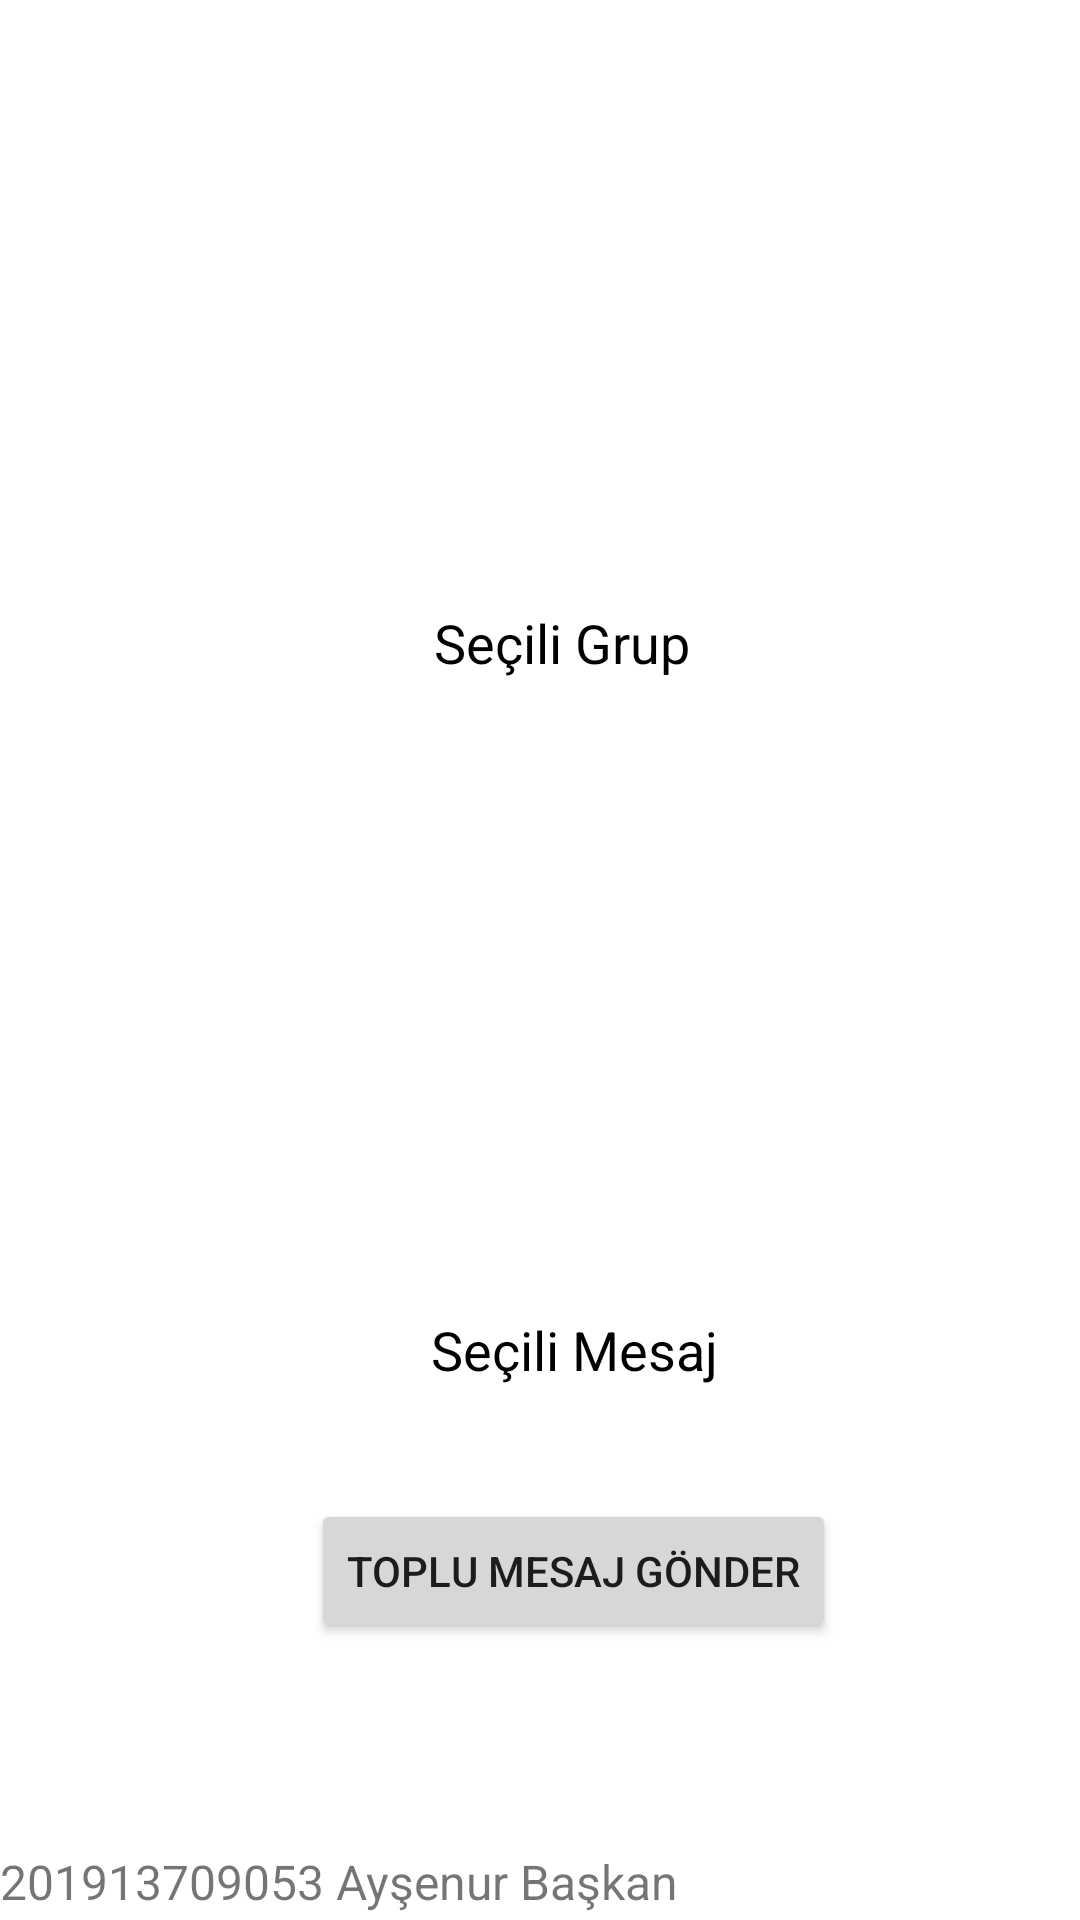

Android layout source for this screen:
<!-- AndroidManifest.xml: application theme Theme.SmsUygulamasi -->
<!-- res/layout/fragment_mesajgonder.xml -->
<?xml version="1.0" encoding="utf-8"?>
<androidx.constraintlayout.widget.ConstraintLayout xmlns:android="http://schemas.android.com/apk/res/android"
    xmlns:app="http://schemas.android.com/apk/res-auto"
    xmlns:tools="http://schemas.android.com/tools"
    android:layout_width="match_parent"
    android:layout_height="match_parent"
    tools:context=".ui.mesaj_gonder.mesajgonder">


    <androidx.recyclerview.widget.RecyclerView
        android:id="@+id/mesaj_secilimesaj"
        android:layout_width="341dp"
        android:layout_height="176dp"
        app:layout_constraintBottom_toBottomOf="parent"
        app:layout_constraintEnd_toEndOf="parent"
        app:layout_constraintHorizontal_bias="0.6"
        app:layout_constraintStart_toStartOf="parent"
        app:layout_constraintTop_toTopOf="parent"
        app:layout_constraintVertical_bias="0.558" />

    <TextView
        android:id="@+id/textView22"
        android:layout_width="wrap_content"
        android:layout_height="wrap_content"
        android:text="Seçili Mesaj"
        android:textColor="@color/black"
        android:textSize="18sp"
        app:layout_constraintBottom_toBottomOf="parent"
        app:layout_constraintEnd_toEndOf="parent"
        app:layout_constraintHorizontal_bias="0.544"
        app:layout_constraintStart_toStartOf="parent"
        app:layout_constraintTop_toTopOf="parent"
        app:layout_constraintVertical_bias="0.711" />

    <androidx.recyclerview.widget.RecyclerView
        android:id="@+id/mesaj_seciligrup"
        android:layout_width="338dp"
        android:layout_height="182dp"
        app:layout_constraintBottom_toBottomOf="parent"
        app:layout_constraintEnd_toEndOf="parent"
        app:layout_constraintHorizontal_bias="0.575"
        app:layout_constraintStart_toStartOf="parent"
        app:layout_constraintTop_toTopOf="parent"
        app:layout_constraintVertical_bias="0.074" />

    <Button
        android:id="@+id/mesaj_toplumesajbuton"
        android:layout_width="wrap_content"
        android:layout_height="wrap_content"
        android:text="Toplu Mesaj Gönder"
        app:layout_constraintBottom_toBottomOf="parent"
        app:layout_constraintEnd_toEndOf="parent"
        app:layout_constraintHorizontal_bias="0.56"
        app:layout_constraintStart_toStartOf="parent"
        app:layout_constraintTop_toTopOf="parent"
        app:layout_constraintVertical_bias="0.844" />

    <TextView
        android:id="@+id/textView23"
        android:layout_width="wrap_content"
        android:layout_height="wrap_content"
        android:text="201913709053 Ayşenur Başkan"
        android:textSize="16sp"
        app:layout_constraintBottom_toBottomOf="parent"
        app:layout_constraintEnd_toEndOf="parent"
        app:layout_constraintHorizontal_bias="0.0"
        app:layout_constraintStart_toStartOf="parent"
        app:layout_constraintTop_toTopOf="parent"
        app:layout_constraintVertical_bias="0.997" />

    <TextView
        android:id="@+id/textView24"
        android:layout_width="wrap_content"
        android:layout_height="wrap_content"
        android:gravity="center"
        android:text="Seçili Grup"
        android:textColor="@color/black"
        android:textSize="18sp"
        app:layout_constraintBottom_toBottomOf="parent"
        app:layout_constraintEnd_toEndOf="parent"
        app:layout_constraintHorizontal_bias="0.527"
        app:layout_constraintStart_toStartOf="parent"
        app:layout_constraintTop_toTopOf="parent"
        app:layout_constraintVertical_bias="0.328" />
</androidx.constraintlayout.widget.ConstraintLayout>
<!-- resources referenced by this layout -->
<resources>
  <color name="black">#FF000000</color>
  <style name="Theme.SmsUygulamasi" parent="Theme.MaterialComponents.DayNight.DarkActionBar">
          
          <item name="colorPrimary">@color/purple_500</item>
          <item name="colorPrimaryVariant">@color/purple_700</item>
          <item name="colorOnPrimary">@color/white</item>
          
          <item name="colorSecondary">@color/teal_200</item>
          <item name="colorSecondaryVariant">@color/teal_700</item>
          <item name="colorOnSecondary">@color/black</item>
          
          <item name="android:statusBarColor">?attr/colorPrimaryVariant</item>
          
      </style>
  <color name="purple_500">#FF6200EE</color>
  <color name="purple_700">#FF3700B3</color>
  <color name="white">#FFFFFFFF</color>
  <color name="teal_200">#FF03DAC5</color>
  <color name="teal_700">#FF018786</color>
</resources>
